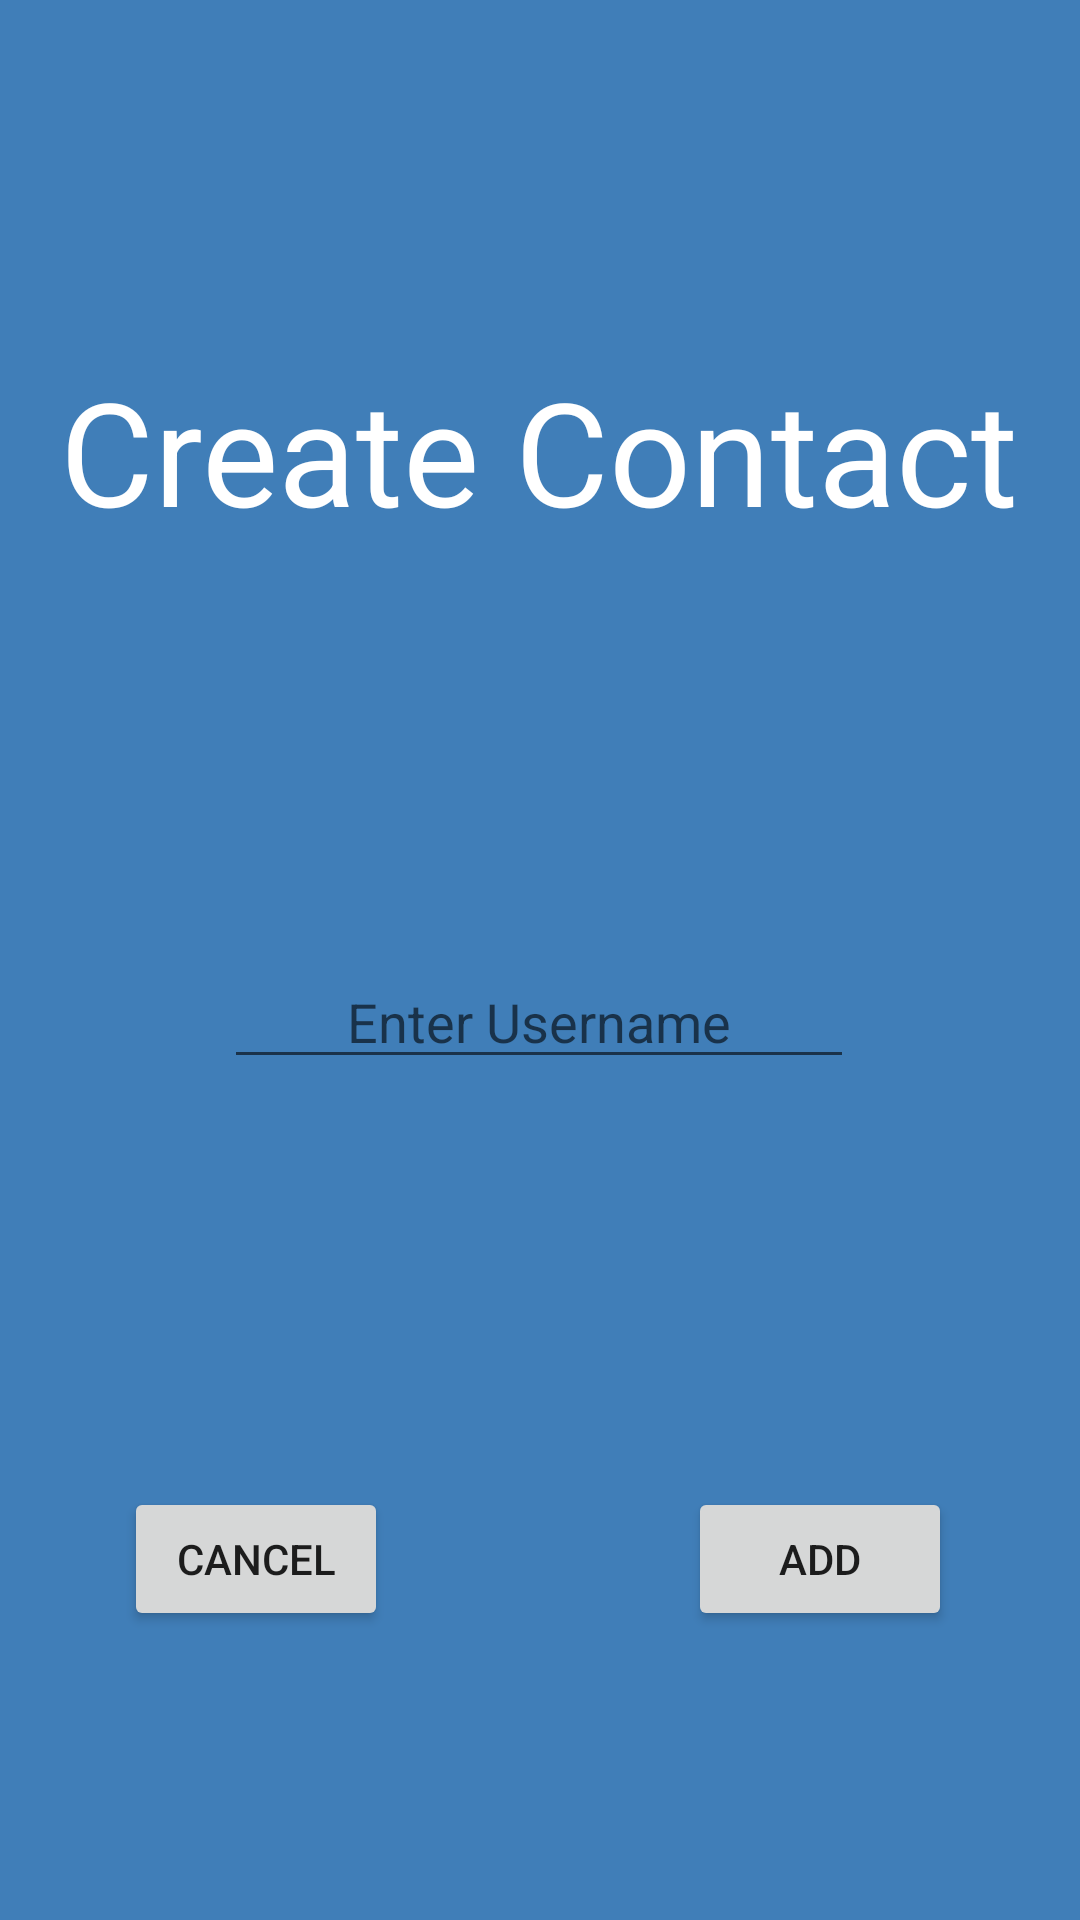

Reconstruct the res/layout file that produces this screen, plus the resources it refers to.
<!-- AndroidManifest.xml: application theme Theme.BlockTraceUI -->
<!-- res/layout/create_contact.xml -->
<?xml version="1.0" encoding="utf-8"?>
<androidx.constraintlayout.widget.ConstraintLayout xmlns:android="http://schemas.android.com/apk/res/android"
    xmlns:app="http://schemas.android.com/apk/res-auto"
    xmlns:tools="http://schemas.android.com/tools"
    android:layout_width="match_parent"
    android:layout_height="match_parent"
    android:background="#407EB8"
    android:orientation="vertical">

    <ImageView
        android:id="@+id/imageView"
        android:layout_width="100dp"
        android:layout_height="100dp"
        app:layout_constraintBottom_toTopOf="@+id/textView2"
        app:layout_constraintEnd_toEndOf="parent"
        app:layout_constraintHorizontal_bias="0.498"
        app:layout_constraintStart_toStartOf="parent"
        app:layout_constraintTop_toTopOf="parent"
        app:layout_constraintVertical_bias="1.0"
        app:srcCompat="@drawable/ic_baseline_person_add_alt_1_24" />

    <TextView
        android:id="@+id/textView2"
        android:layout_width="wrap_content"
        android:layout_height="wrap_content"
        android:text="Create Contact"
        android:textColor="#FFFFFF"
        android:textSize="48sp"
        app:layout_constraintBottom_toBottomOf="parent"
        app:layout_constraintEnd_toEndOf="parent"
        app:layout_constraintHorizontal_bias="0.494"
        app:layout_constraintStart_toStartOf="parent"
        app:layout_constraintTop_toTopOf="parent"
        app:layout_constraintVertical_bias="0.205" />

    <Button
        android:id="@+id/btn_createCancel"
        android:layout_width="wrap_content"
        android:layout_height="wrap_content"
        android:text="Cancel"
        app:layout_constraintBottom_toBottomOf="parent"
        app:layout_constraintEnd_toStartOf="@+id/imageView"
        app:layout_constraintHorizontal_bias="1.0"
        app:layout_constraintStart_toStartOf="@+id/textView2"
        app:layout_constraintTop_toBottomOf="@+id/textView2"
        app:layout_constraintVertical_bias="0.765" />

    <Button
        android:id="@+id/btn_createSave"
        android:layout_width="wrap_content"
        android:layout_height="wrap_content"
        android:text="Add"
        app:layout_constraintBottom_toBottomOf="@+id/btn_createCancel"
        app:layout_constraintEnd_toEndOf="@+id/textView2"
        app:layout_constraintHorizontal_bias="0.0"
        app:layout_constraintStart_toEndOf="@+id/imageView"
        app:layout_constraintTop_toTopOf="@+id/btn_createCancel"
        app:layout_constraintVertical_bias="0.0" />

    <EditText
        android:id="@+id/contactName"
        android:layout_width="wrap_content"
        android:layout_height="wrap_content"
        android:ems="10"
        android:hint="Enter Username"
        android:inputType="textPersonName"
        android:textAlignment="center"
        app:layout_constraintBottom_toTopOf="@+id/btn_createCancel"
        app:layout_constraintEnd_toEndOf="@+id/textView2"
        app:layout_constraintStart_toStartOf="@+id/textView2"
        app:layout_constraintTop_toBottomOf="@+id/textView2" />
</androidx.constraintlayout.widget.ConstraintLayout>
<!-- resources referenced by this layout -->
<resources>
  <style name="Theme.BlockTraceUI" parent="Theme.AppCompat.DayNight.NoActionBar">
          
          <item name="colorPrimary">@color/black</item>
          <item name="colorPrimaryVariant">@color/black</item>
          <item name="colorOnPrimary">@color/white</item>
          
          <item name="colorSecondary">@color/teal_200</item>
          <item name="colorSecondaryVariant">@color/teal_700</item>
          <item name="colorOnSecondary">@color/black</item>
          
          <item name="android:statusBarColor" tools:targetApi="l">?attr/colorPrimaryVariant</item>
          
      </style>
  <!-- not gathered from this repository: default colours our renderer supplied (Android Studio template values) -->
  <color name="teal_200">#FF03DAC5</color>
  <color name="teal_700">#FF018786</color>
  <color name="black">#FF000000</color>
  <color name="white">#FFFFFFFF</color>
</resources>
